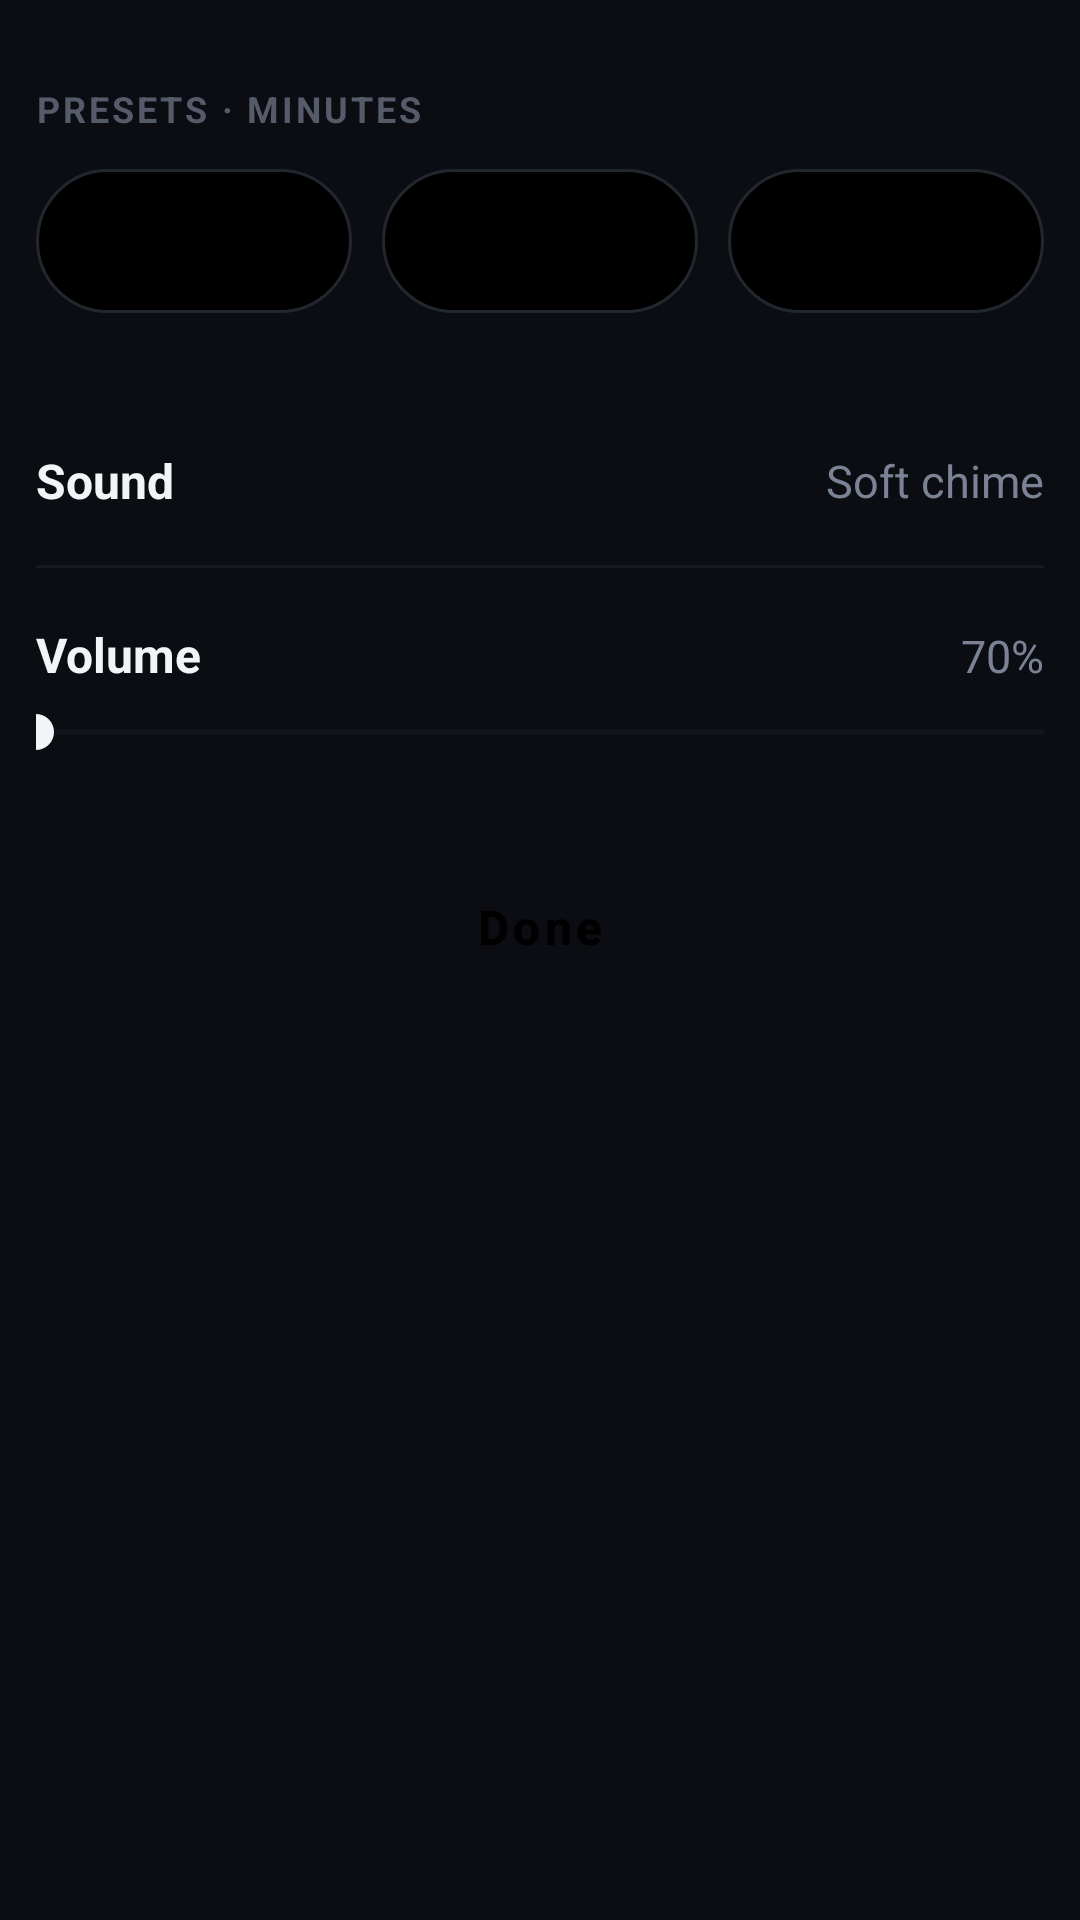

Here is an Android app screen rendered from its layout file. Give the layout XML and the strings, colors and styles it references.
<!-- AndroidManifest.xml: application theme Theme.WhyNotYou -->
<!-- res/layout/sheet_timer_settings.xml -->
<?xml version="1.0" encoding="utf-8"?>
<LinearLayout xmlns:android="http://schemas.android.com/apk/res/android"
    android:layout_width="match_parent"
    android:layout_height="wrap_content"
    android:background="#0B0D12"
    android:orientation="vertical"
    android:paddingStart="12dp"
    android:paddingTop="28dp"
    android:paddingEnd="12dp"
    android:paddingBottom="36dp">

    <TextView style="@style/Caption" android:text="Presets · minutes" />
    <LinearLayout
        android:layout_width="match_parent"
        android:layout_height="wrap_content"
        android:layout_marginTop="12dp"
        android:orientation="horizontal">
        <EditText android:id="@+id/p1" style="@style/PresetEdit" />
        <EditText android:id="@+id/p2" style="@style/PresetEdit" android:layout_marginStart="10dp" />
        <EditText android:id="@+id/p3" style="@style/PresetEdit" android:layout_marginStart="10dp" />
    </LinearLayout>

    <LinearLayout style="@style/Row" android:layout_marginTop="28dp">
        <TextView style="@style/RowLabel" android:text="Sound" />
        <TextView android:id="@+id/txt_sound" style="@style/RowValue" android:text="Soft chime" />
    </LinearLayout>
    <View android:layout_width="match_parent" android:layout_height="1dp" android:background="#15181F" />

    <LinearLayout android:layout_width="match_parent" android:layout_height="wrap_content" android:layout_marginTop="18dp" android:orientation="horizontal">
        <TextView style="@style/RowLabel" android:text="Volume" />
        <TextView android:id="@+id/txt_volume" style="@style/RowValue" android:text="70%" />
    </LinearLayout>
    <SeekBar
        android:id="@+id/seek_volume"
        android:layout_width="match_parent"
        android:layout_height="wrap_content"
        android:layout_marginTop="6dp"
        android:max="100"
        android:paddingStart="0dp"
        android:paddingEnd="0dp"
        android:progressTint="#F2F4F8"
        android:progressBackgroundTint="#22262F"
        android:thumbTint="#F2F4F8" />

    <Button
        android:id="@+id/btn_done"
        style="@style/PrimaryButton"
        android:layout_marginTop="28dp"
        android:text="Done" />
</LinearLayout>
<!-- resources referenced by this layout -->
<resources>
  <style name="Caption">
          <item name="android:layout_width">wrap_content</item>
          <item name="android:layout_height">wrap_content</item>
          <item name="android:textColor">#555B68</item>
          <item name="android:textSize">12sp</item>
          <item name="android:textStyle">bold</item>
          <item name="android:letterSpacing">0.08</item>
          <item name="android:textAllCaps">true</item>
      </style>
  <style name="PresetEdit">
          <item name="android:layout_width">0dp</item>
          <item name="android:layout_height">48dp</item>
          <item name="android:layout_weight">1</item>
          <item name="android:gravity">center</item>
          <item name="android:inputType">number</item>
          <item name="android:maxLength">3</item>
          <item name="android:background">@drawable/bg_pill_outline</item>
          <item name="android:textColor">#F2F4F8</item>
          <item name="android:textSize">16sp</item>
          <item name="android:textStyle">bold</item>
      </style>
  <style name="PrimaryButton" parent="Widget.MaterialComponents.Button">
          <item name="android:layout_width">match_parent</item>
          <item name="android:layout_height">56dp</item>
          <item name="android:textAllCaps">false</item>
          <item name="android:textStyle">bold</item>
          <item name="android:textSize">16sp</item>
          <item name="backgroundTint">#F2F4F8</item>
          <item name="android:textColor">#000000</item>
          <item name="cornerRadius">28dp</item>
      </style>
  <style name="Row">
          <item name="android:layout_width">match_parent</item>
          <item name="android:layout_height">wrap_content</item>
          <item name="android:minHeight">56dp</item>
          <item name="android:orientation">horizontal</item>
          <item name="android:gravity">center_vertical</item>
          <item name="android:paddingTop">14dp</item>
          <item name="android:paddingBottom">14dp</item>
      </style>
  <style name="RowLabel">
          <item name="android:layout_width">0dp</item>
          <item name="android:layout_height">wrap_content</item>
          <item name="android:layout_weight">1</item>
          <item name="android:textColor">#F2F4F8</item>
          <item name="android:textSize">16sp</item>
          <item name="android:textStyle">bold</item>
      </style>
  <style name="RowValue">
          <item name="android:layout_width">wrap_content</item>
          <item name="android:layout_height">wrap_content</item>
          <item name="android:textColor">#7A8294</item>
          <item name="android:textSize">15sp</item>
      </style>
  <!-- drawable bg_pill_outline (drawable) -->
  <?xml version="1.0" encoding="utf-8"?>
  <shape xmlns:android="http://schemas.android.com/apk/res/android" android:shape="rectangle">
      <solid android:color="#000000" />
      <stroke android:width="1dp" android:color="#22262F" />
      <corners android:radius="28dp" />
  </shape>
  <style name="TimePickerDark" parent="android:Widget.Material.TimePicker">
          <item name="android:headerBackground">#0B0D12</item>
          <item name="android:numbersBackgroundColor">#15181F</item>
          <item name="android:numbersSelectorColor">#F2F4F8</item>
          <item name="android:numbersTextColor">#F2F4F8</item>
      </style>
  <style name="DialogDark" parent="Theme.MaterialComponents.Dialog">
          <item name="colorPrimary">#F2F4F8</item>
          <item name="colorAccent">#F2F4F8</item>
          <item name="android:background">#0B0D12</item>
          <item name="android:textColorPrimary">#F2F4F8</item>
          <item name="android:textColorSecondary">#7A8294</item>
      </style>
</resources>
